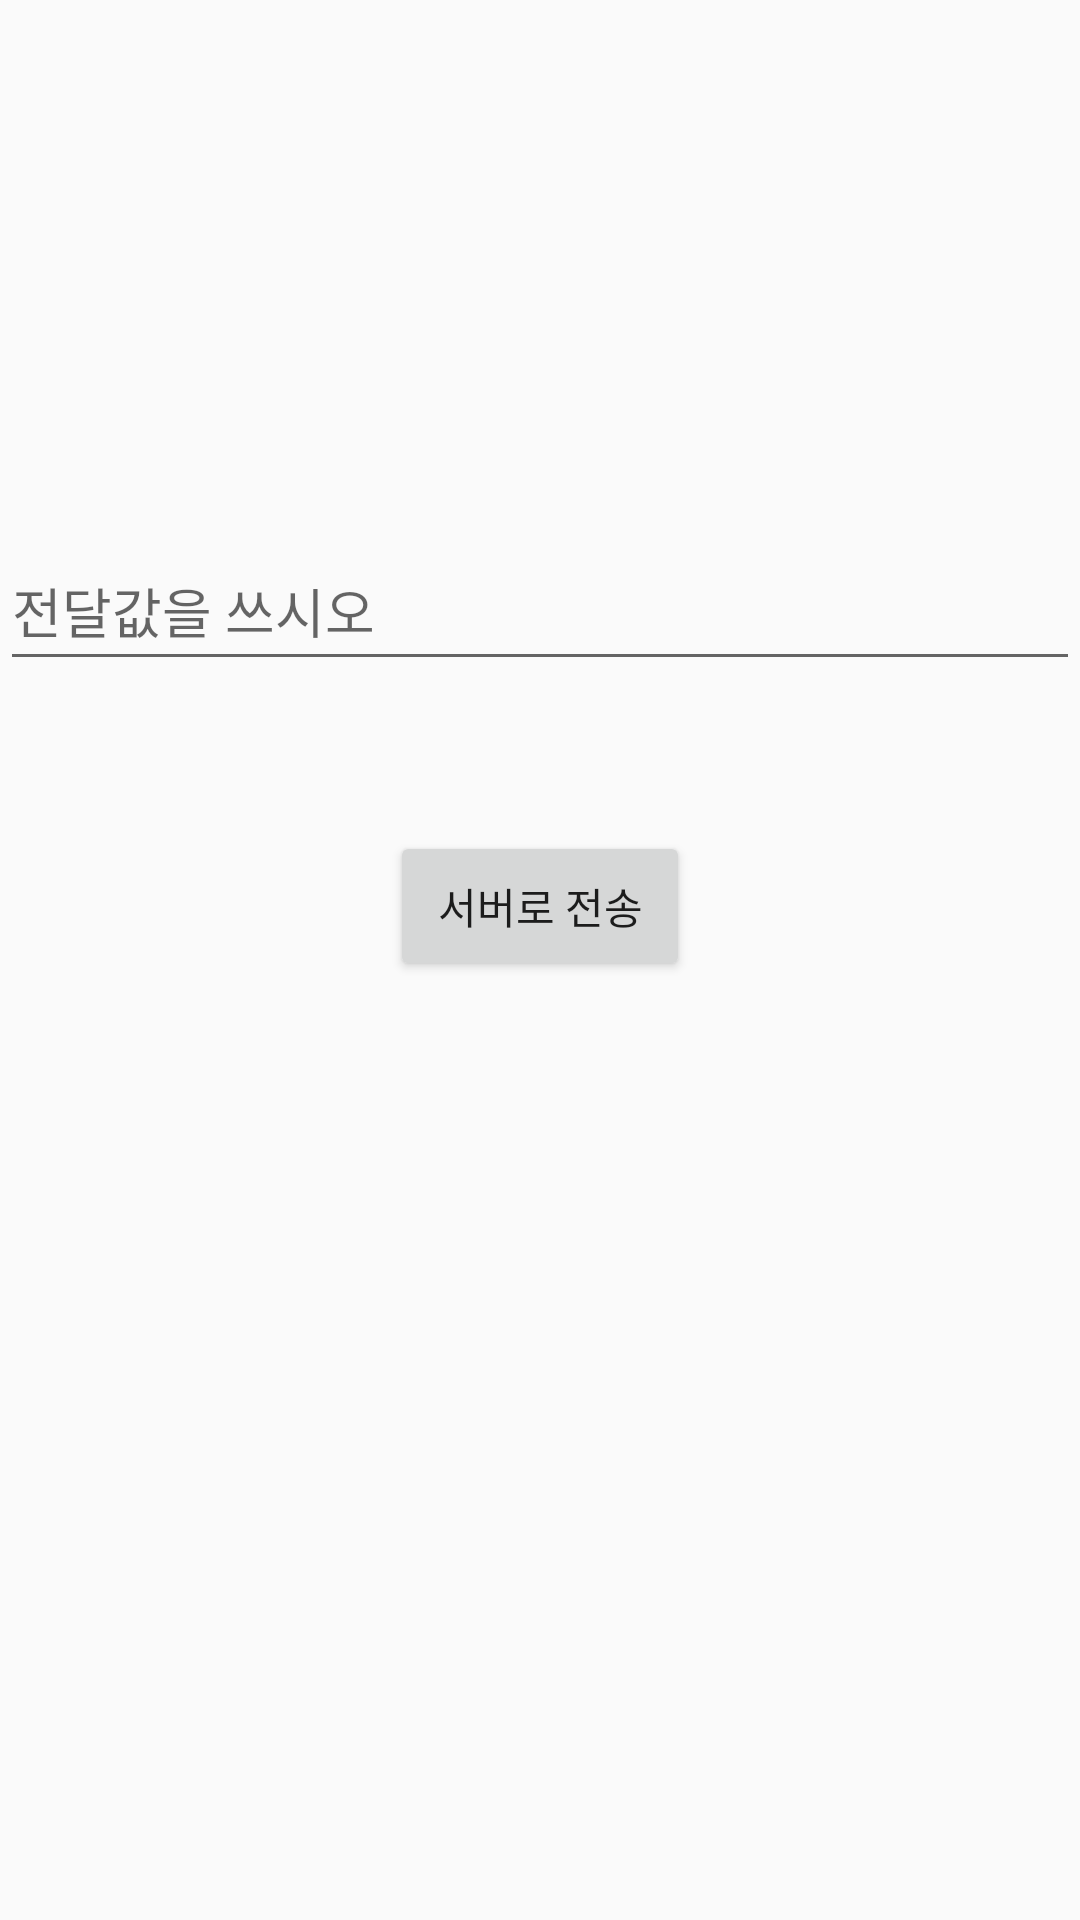

Produce the Android XML layout that renders to this screen, including the resource entries it uses.
<!-- AndroidManifest.xml: application theme NoActionBar -->
<!-- res/layout/activity_test.xml -->
<?xml version="1.0" encoding="utf-8"?>
<androidx.constraintlayout.widget.ConstraintLayout xmlns:android="http://schemas.android.com/apk/res/android"
    xmlns:app="http://schemas.android.com/apk/res-auto"
    xmlns:tools="http://schemas.android.com/tools"
    android:layout_width="match_parent"
    android:layout_height="match_parent"
    tools:context=".TestActivity">

    <EditText
        android:id="@+id/textValue"
        android:layout_width="0dp"
        android:layout_height="50dp"
        android:hint="전달값을 쓰시오"
        app:layout_constraintBottom_toBottomOf="parent"
        app:layout_constraintEnd_toEndOf="parent"
        app:layout_constraintStart_toStartOf="parent"
        app:layout_constraintTop_toTopOf="parent"
        app:layout_constraintVertical_bias="0.3" />

    <Button
        android:id="@+id/btnSend"
        android:layout_width="100dp"
        android:layout_height="50dp"
        android:layout_marginTop="50dp"
        android:text="서버로 전송"
        app:layout_constraintEnd_toEndOf="parent"
        app:layout_constraintStart_toStartOf="parent"
        app:layout_constraintTop_toBottomOf="@+id/textValue" />

    <TextView
        android:id="@+id/resultValue"
        android:layout_width="wrap_content"
        android:layout_height="wrap_content"
        android:layout_marginTop="76dp"
        android:textColor="@color/black"
        android:textSize="70sp"
        app:layout_constraintEnd_toEndOf="parent"
        app:layout_constraintStart_toStartOf="parent"
        app:layout_constraintTop_toBottomOf="@id/btnSend"
        tools:text="출력" />

</androidx.constraintlayout.widget.ConstraintLayout>
<!-- resources referenced by this layout -->
<resources>
  <color name="black">#FF000000</color>
  <style name="NoActionBar" parent="Theme.AppCompat.Light.DarkActionBar">
          <item name="windowNoTitle">true</item>
          <item name="windowActionBar">false</item>
      </style>
</resources>
